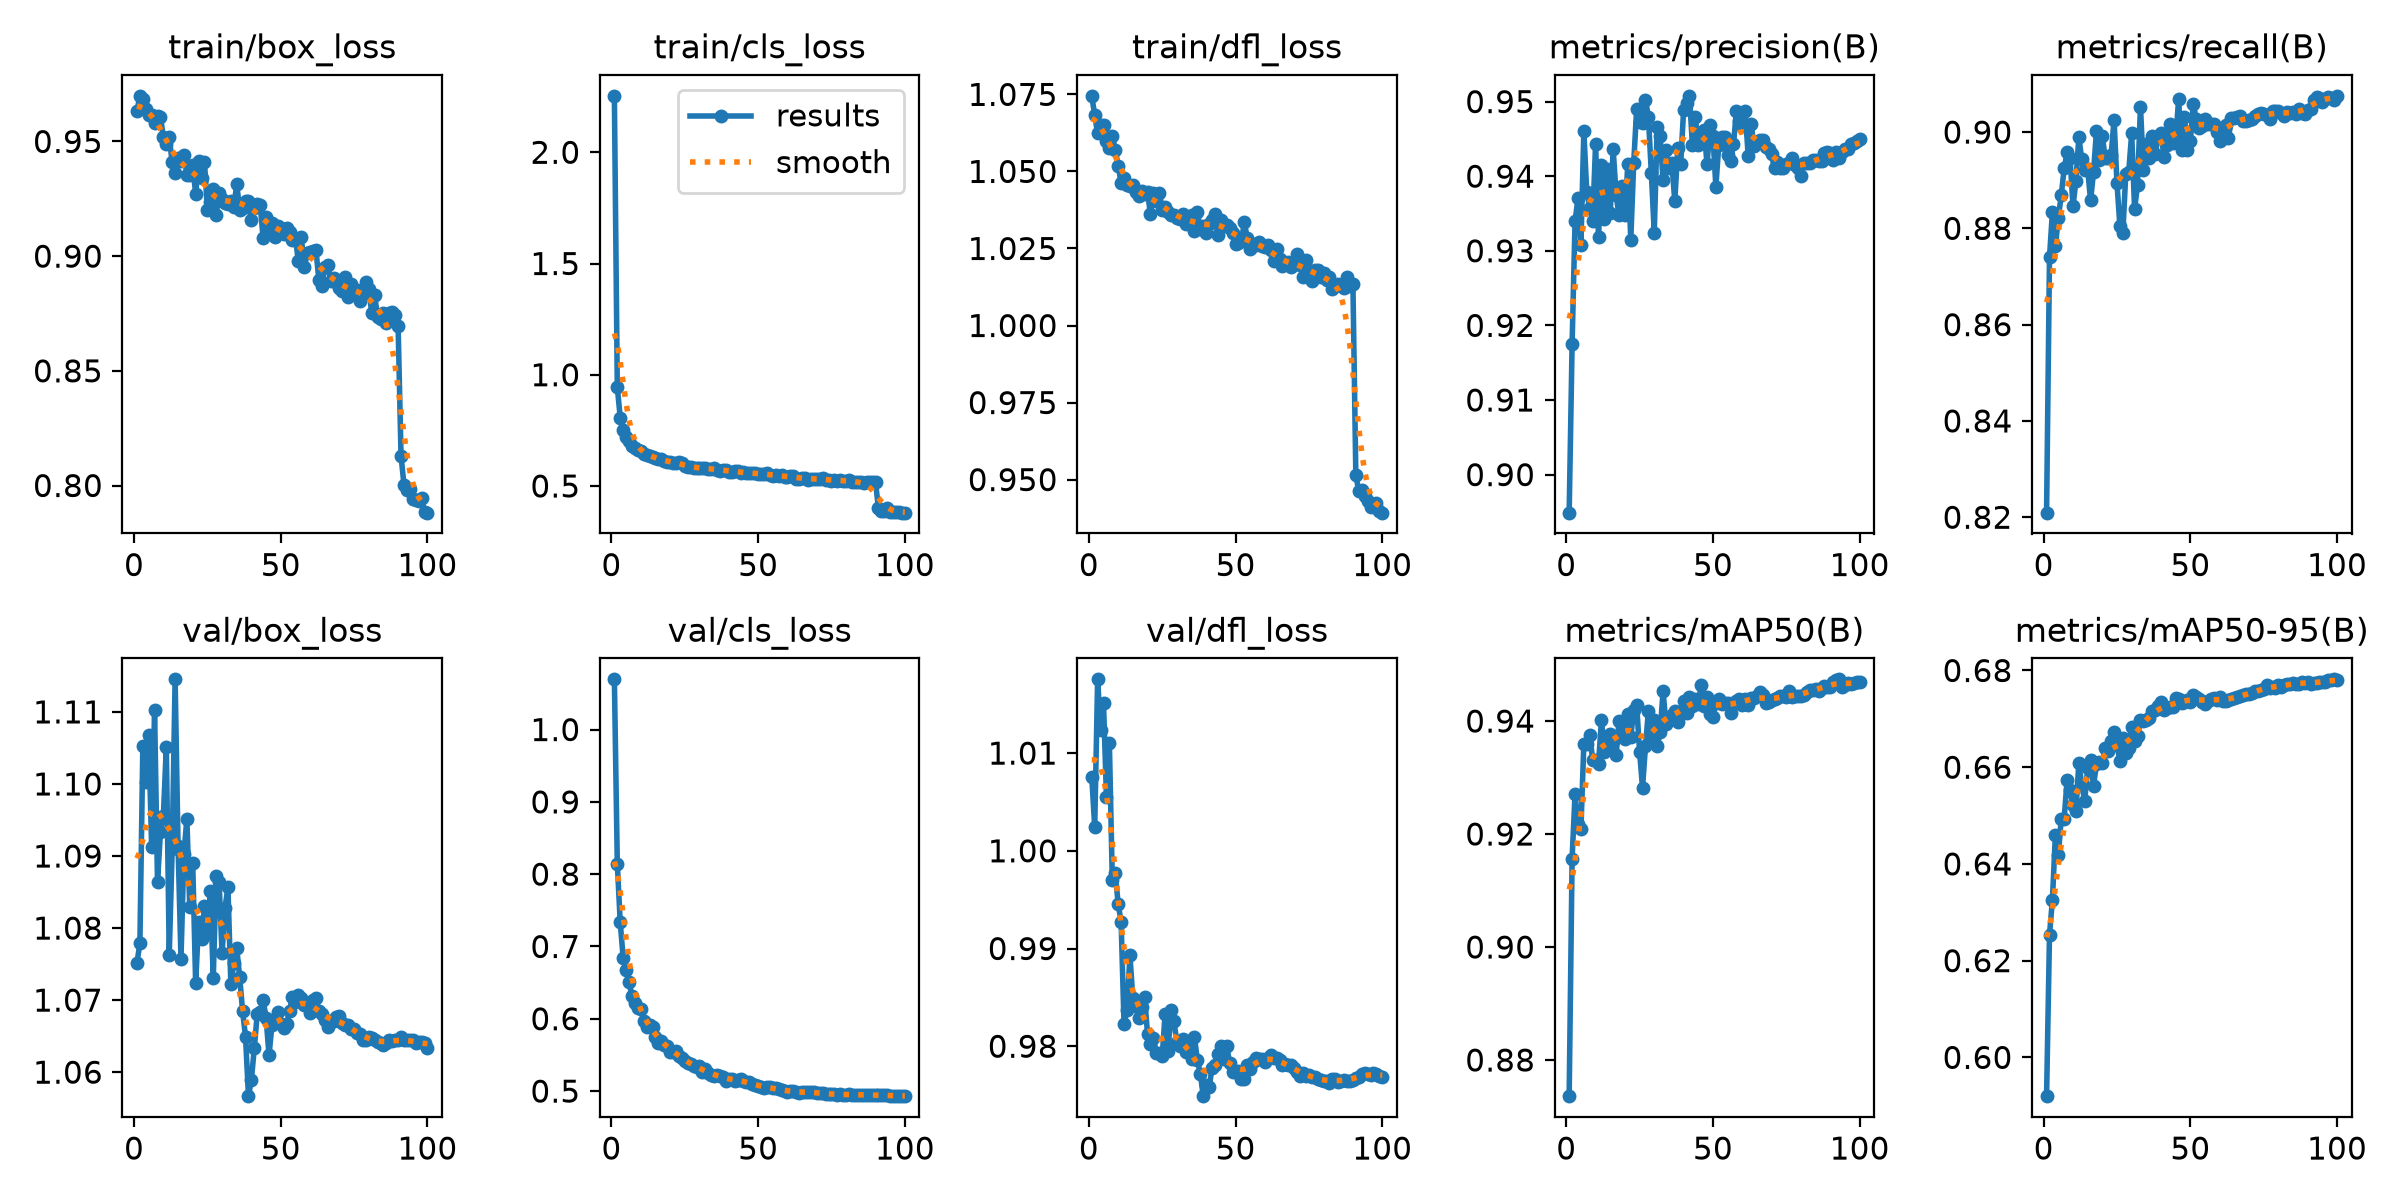

The file beside this chart, header and first rows:
epoch, time, train/box_loss, train/cls_loss, train/dfl_loss, metrics/precision(B), metrics/recall(B), metrics/mAP50(B), metrics/mAP50-95(B), val/box_loss, val/cls_loss, val/dfl_loss, lr/pg0, lr/pg1, lr/pg2
1, 74.62, 0.9633, 2.254, 1.075, 0.8949, 0.8209, 0.8736, 0.592, 1.075, 1.069, 1.008, 0.0003326, 0.0003326, 0.06708
2, 121.9, 0.9699, 0.9435, 1.068, 0.9175, 0.874, 0.9156, 0.6254, 1.078, 0.8146, 1.002, 0.0006593, 0.0006593, 0.03407
3, 167.8, 0.9684, 0.8064, 1.062, 0.9339, 0.8834, 0.9271, 0.6326, 1.105, 0.7333, 1.018, 0.0009795, 0.0009795, 0.001056
4, 212.3, 0.9642, 0.752, 1.065, 0.937, 0.8762, 0.9219, 0.646, 1.1, 0.6838, 1.012, 0.0009703, 0.0009703, 0.0009703
5, 257.5, 0.9616, 0.7186, 1.065, 0.9307, 0.8822, 0.9208, 0.6419, 1.107, 0.6676, 1.015, 0.0009604, 0.0009604, 0.0009604
6, 301.4, 0.9616, 0.7005, 1.06, 0.9461, 0.8868, 0.9359, 0.6493, 1.091, 0.6513, 1.006, 0.0009505, 0.0009505, 0.0009505
7, 347.3, 0.9582, 0.6774, 1.058, 0.9378, 0.8924, 0.936, 0.6493, 1.11, 0.6309, 1.011, 0.0009406, 0.0009406, 0.0009406
8, 394.3, 0.9611, 0.6718, 1.062, 0.9358, 0.8958, 0.9376, 0.6574, 1.086, 0.6216, 0.997, 0.0009307, 0.0009307, 0.0009307
9, 439.1, 0.9609, 0.6638, 1.057, 0.934, 0.8947, 0.9332, 0.6552, 1.093, 0.6147, 0.9977, 0.0009208, 0.0009208, 0.0009208
10, 482.8, 0.9518, 0.6587, 1.052, 0.9443, 0.8846, 0.9331, 0.6521, 1.096, 0.6129, 0.9946, 0.0009109, 0.0009109, 0.0009109
11, 525.9, 0.9489, 0.6446, 1.046, 0.9318, 0.8898, 0.9324, 0.651, 1.105, 0.5973, 0.9927, 0.000901, 0.000901, 0.000901
12, 567, 0.9519, 0.6395, 1.048, 0.9414, 0.8989, 0.9401, 0.6609, 1.076, 0.5885, 0.9823, 0.0008911, 0.0008911, 0.0008911
13, 605.1, 0.9409, 0.6346, 1.046, 0.9342, 0.8943, 0.9346, 0.6563, 1.091, 0.5915, 0.9837, 0.0008812, 0.0008812, 0.0008812
14, 644.3, 0.9365, 0.629, 1.045, 0.941, 0.8922, 0.935, 0.653, 1.115, 0.5884, 0.9893, 0.0008713, 0.0008713, 0.0008713
15, 680.8, 0.9427, 0.6278, 1.045, 0.9351, 0.8923, 0.9377, 0.6598, 1.091, 0.5751, 0.9849, 0.0008614, 0.0008614, 0.0008614
16, 720.9, 0.9414, 0.6194, 1.043, 0.9436, 0.8858, 0.9365, 0.6615, 1.076, 0.5659, 0.9841, 0.0008515, 0.0008515, 0.0008515
17, 757.3, 0.9442, 0.619, 1.042, 0.9375, 0.8916, 0.934, 0.6562, 1.09, 0.5688, 0.9829, 0.0008416, 0.0008416, 0.0008416
18, 796.4, 0.9356, 0.6119, 1.044, 0.9347, 0.9002, 0.9401, 0.6606, 1.095, 0.564, 0.984, 0.0008317, 0.0008317, 0.0008317
19, 833.8, 0.9353, 0.6097, 1.043, 0.9386, 0.8942, 0.9379, 0.661, 1.083, 0.5617, 0.985, 0.0008218, 0.0008218, 0.0008218
20, 869.2, 0.9398, 0.6084, 1.043, 0.9348, 0.8992, 0.9368, 0.6608, 1.089, 0.5545, 0.9813, 0.0008119, 0.0008119, 0.0008119
21, 905.7, 0.9271, 0.6055, 1.036, 0.9417, 0.8945, 0.9413, 0.6641, 1.072, 0.5541, 0.9802, 0.000802, 0.000802, 0.000802
22, 941.6, 0.9416, 0.6017, 1.043, 0.9315, 0.8946, 0.9373, 0.6634, 1.081, 0.5551, 0.9808, 0.0007921, 0.0007921, 0.0007921
23, 984.5, 0.9339, 0.6077, 1.04, 0.9418, 0.8952, 0.9419, 0.6654, 1.079, 0.5485, 0.9793, 0.0007822, 0.0007822, 0.0007822
24, 1027, 0.9412, 0.6024, 1.043, 0.949, 0.9026, 0.9429, 0.6672, 1.083, 0.5457, 0.9793, 0.0007723, 0.0007723, 0.0007723
25, 1069, 0.9203, 0.5903, 1.037, 0.9473, 0.8893, 0.9345, 0.6645, 1.079, 0.5414, 0.979, 0.0007624, 0.0007624, 0.0007624
26, 1112, 0.9238, 0.5859, 1.038, 0.9471, 0.8804, 0.9282, 0.6614, 1.085, 0.5388, 0.9833, 0.0007525, 0.0007525, 0.0007525
27, 1154, 0.9294, 0.5869, 1.037, 0.9503, 0.8791, 0.9355, 0.6659, 1.073, 0.5377, 0.9795, 0.0007426, 0.0007426, 0.0007426
28, 1196, 0.9179, 0.5791, 1.036, 0.948, 0.8914, 0.9418, 0.6629, 1.087, 0.5344, 0.9837, 0.0007327, 0.0007327, 0.0007327
29, 1237, 0.9276, 0.5804, 1.036, 0.9404, 0.8917, 0.9373, 0.6639, 1.086, 0.5329, 0.9825, 0.0007228, 0.0007228, 0.0007228
30, 1273, 0.9251, 0.58, 1.035, 0.9324, 0.8997, 0.9402, 0.6683, 1.076, 0.5342, 0.9805, 0.0007129, 0.0007129, 0.0007129
31, 1308, 0.9231, 0.5803, 1.035, 0.9466, 0.884, 0.9356, 0.6655, 1.083, 0.5269, 0.9801, 0.000703, 0.000703, 0.000703
32, 1344, 0.9229, 0.5788, 1.036, 0.9454, 0.889, 0.9381, 0.6664, 1.086, 0.5308, 0.9807, 0.0006931, 0.0006931, 0.0006931
33, 1380, 0.9242, 0.5774, 1.033, 0.9394, 0.9053, 0.9453, 0.6697, 1.072, 0.5246, 0.9794, 0.0006832, 0.0006832, 0.0006832
34, 1415, 0.9213, 0.5773, 1.034, 0.9435, 0.8922, 0.9394, 0.6695, 1.075, 0.5223, 0.98, 0.0006733, 0.0006733, 0.0006733
35, 1450, 0.9314, 0.5824, 1.036, 0.941, 0.8976, 0.9408, 0.6698, 1.077, 0.5214, 0.9787, 0.0006634, 0.0006634, 0.0006634
36, 1486, 0.9203, 0.5721, 1.031, 0.9418, 0.8946, 0.9412, 0.6701, 1.073, 0.5222, 0.9809, 0.0006535, 0.0006535, 0.0006535
37, 1522, 0.9209, 0.5687, 1.037, 0.9366, 0.8992, 0.9418, 0.6717, 1.068, 0.5204, 0.9785, 0.0006436, 0.0006436, 0.0006436
38, 1557, 0.9242, 0.5703, 1.031, 0.9437, 0.8954, 0.9398, 0.6718, 1.065, 0.5201, 0.9772, 0.0006337, 0.0006337, 0.0006337
39, 1593, 0.924, 0.5724, 1.032, 0.9416, 0.899, 0.9412, 0.6727, 1.057, 0.5143, 0.9749, 0.0006238, 0.0006238, 0.0006238
40, 1628, 0.9158, 0.5645, 1.03, 0.9489, 0.8998, 0.9435, 0.6735, 1.059, 0.5164, 0.976, 0.0006139, 0.0006139, 0.0006139
41, 1664, 0.9212, 0.5636, 1.033, 0.9498, 0.8949, 0.9415, 0.6719, 1.063, 0.5163, 0.9758, 0.000604, 0.000604, 0.000604
42, 1699, 0.9227, 0.568, 1.034, 0.9508, 0.8973, 0.9442, 0.6723, 1.068, 0.5142, 0.9778, 0.0005941, 0.0005941, 0.0005941
43, 1735, 0.9222, 0.5691, 1.036, 0.9442, 0.9018, 0.9427, 0.6725, 1.068, 0.515, 0.9781, 0.0005842, 0.0005842, 0.0005842
44, 1770, 0.9078, 0.5571, 1.029, 0.9479, 0.8977, 0.9439, 0.6725, 1.07, 0.5171, 0.9792, 0.0005743, 0.0005743, 0.0005743
45, 1805, 0.917, 0.5612, 1.034, 0.9442, 0.8983, 0.9431, 0.6742, 1.068, 0.5135, 0.98, 0.0005644, 0.0005644, 0.0005644
46, 1841, 0.9122, 0.5571, 1.032, 0.9452, 0.9068, 0.9465, 0.674, 1.062, 0.5127, 0.9787, 0.0005545, 0.0005545, 0.0005545
47, 1876, 0.9146, 0.5581, 1.033, 0.9462, 0.8964, 0.9426, 0.6733, 1.066, 0.5124, 0.98, 0.0005446, 0.0005446, 0.0005446
48, 1913, 0.9083, 0.5578, 1.032, 0.9416, 0.9032, 0.9443, 0.6735, 1.067, 0.5097, 0.9782, 0.0005347, 0.0005347, 0.0005347
49, 1948, 0.9133, 0.5576, 1.03, 0.9469, 0.8963, 0.9413, 0.6739, 1.068, 0.5089, 0.9774, 0.0005248, 0.0005248, 0.0005248
50, 1984, 0.9122, 0.5553, 1.027, 0.9454, 0.8982, 0.9407, 0.6735, 1.067, 0.5064, 0.9773, 0.0005149, 0.0005149, 0.0005149
51, 2019, 0.9097, 0.5555, 1.027, 0.9386, 0.9058, 0.9432, 0.6749, 1.066, 0.5061, 0.9775, 0.000505, 0.000505, 0.000505
52, 2054, 0.9124, 0.5536, 1.027, 0.9442, 0.9028, 0.9439, 0.6746, 1.067, 0.5049, 0.9766, 0.0004951, 0.0004951, 0.0004951
53, 2090, 0.9105, 0.5565, 1.034, 0.9452, 0.9008, 0.9429, 0.6741, 1.069, 0.5054, 0.9766, 0.0004852, 0.0004852, 0.0004852
54, 2126, 0.9072, 0.5511, 1.028, 0.9453, 0.9013, 0.9432, 0.6735, 1.07, 0.5055, 0.9781, 0.0004753, 0.0004753, 0.0004753
55, 2161, 0.9081, 0.5449, 1.025, 0.9429, 0.9027, 0.9432, 0.673, 1.07, 0.504, 0.9777, 0.0004654, 0.0004654, 0.0004654
56, 2197, 0.8977, 0.5471, 1.026, 0.9421, 0.9018, 0.9414, 0.6736, 1.071, 0.5042, 0.9784, 0.0004555, 0.0004555, 0.0004555
57, 2233, 0.9085, 0.5464, 1.026, 0.9443, 0.9016, 0.9431, 0.6741, 1.07, 0.5022, 0.9788, 0.0004456, 0.0004456, 0.0004456
58, 2269, 0.8951, 0.5471, 1.027, 0.9488, 0.9016, 0.9436, 0.6744, 1.069, 0.5012, 0.9787, 0.0004357, 0.0004357, 0.0004357
59, 2305, 0.9015, 0.5403, 1.026, 0.9474, 0.9, 0.9438, 0.6738, 1.07, 0.5003, 0.9787, 0.0004258, 0.0004258, 0.0004258
60, 2341, 0.9016, 0.5419, 1.025, 0.9467, 0.8982, 0.9428, 0.6745, 1.068, 0.4993, 0.9784, 0.0004159, 0.0004159, 0.0004159
... 40 more rows
